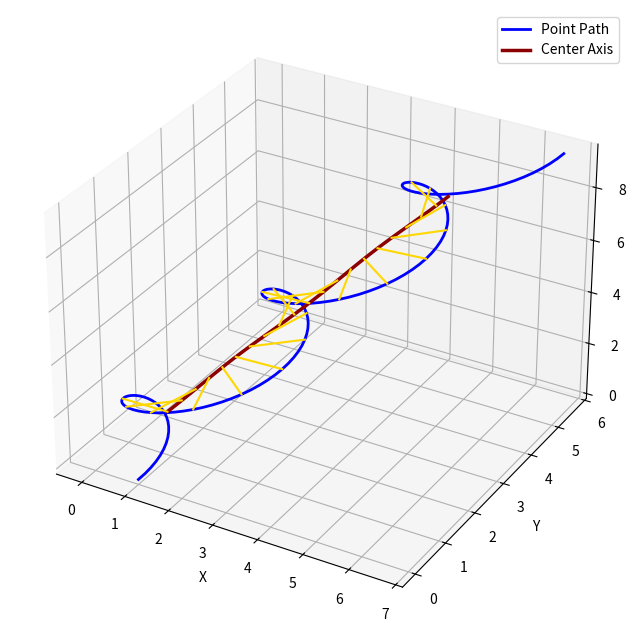

This figure's Python source:
import matplotlib.pyplot as plt
import numpy as np

# 1. Simulate a 3D helical path (blue line) moving diagonally while rotating
t = np.linspace(0, 6 * np.pi, 150)  # 3 full rotations (50 frames per rotation)
frames_per_rotation = 50

# Helical motion + diagonal drift
x = np.cos(t) + 0.3 * t
y = np.sin(t) + 0.3 * t
z = 0.5 * t
path = np.column_stack((x, y, z))

# 2. Calculate the moving center axis (red line) using a sliding window
# Window size matches 1 full rotation so circular offsets cancel out
half_w = frames_per_rotation // 2
axis_points = []
valid_path_points = []

for i in range(half_w, len(path) - half_w):
    window = path[i - half_w : i + half_w + 1]
    center_i = np.mean(window, axis=0)
    axis_points.append(center_i)
    valid_path_points.append(path[i])

axis_points = np.array(axis_points)
valid_path_points = np.array(valid_path_points)

# 3. Plot the 3D "Scala a Chiocciola"
fig = plt.figure(figsize=(8, 8))
ax = fig.add_subplot(111, projection="3d")

# Blue line: Outer trajectory of the point
ax.plot(
    path[:, 0],
    path[:, 1],
    path[:, 2],
    color="blue",
    linewidth=2,
    label="Point Path",
)

# Red line: Moving center axis
ax.plot(
    axis_points[:, 0],
    axis_points[:, 1],
    axis_points[:, 2],
    color="darkred",
    linewidth=2.5,
    label="Center Axis",
)

# Yellow lines: Radial spokes (drawn every 5th frame for clarity)
for i in range(0, len(valid_path_points), 5):
    p = valid_path_points[i]
    c = axis_points[i]
    ax.plot([p[0], c[0]], [p[1], c[1]], [p[2], c[2]], color="gold", linewidth=1.5)

ax.set_xlabel("X")
ax.set_ylabel("Y")
ax.set_zlabel("Z")
ax.legend()
plt.show()
